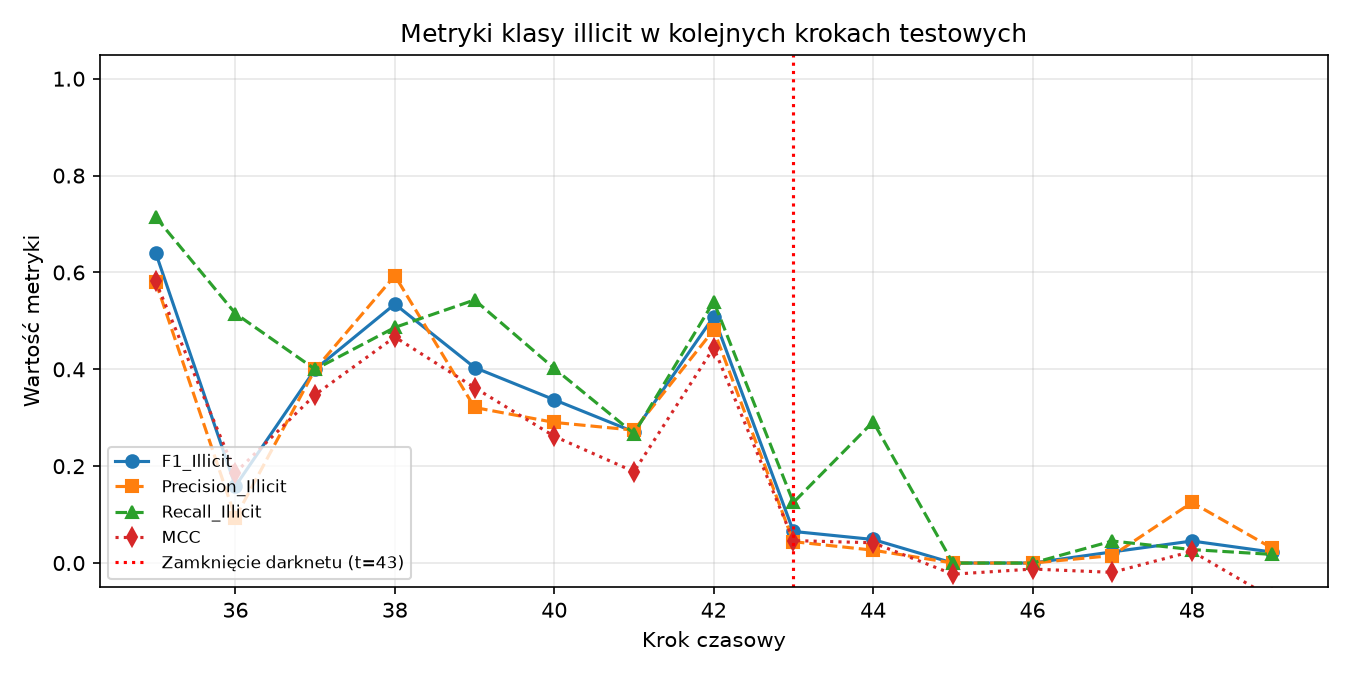

Data behind this chart, as committed beside it:
time_step, N, N_illicit, Precision_Illicit, Recall_Illicit, F1_Illicit, Micro_F1, MCC, ROC_AUC
35, 1341, 182, 0.5804, 0.7143, 0.6404, 0.8911, 0.5814, 0.8799
36, 1708, 33, 0.09392, 0.5152, 0.1589, 0.8946, 0.1866, 0.7354
37, 498, 40, 0.4, 0.4, 0.4, 0.9036, 0.3476, 0.8566
38, 756, 111, 0.5934, 0.4865, 0.5347, 0.8757, 0.4668, 0.7381
39, 1183, 81, 0.3212, 0.5432, 0.4037, 0.8901, 0.3621, 0.7381
40, 1211, 112, 0.2903, 0.4018, 0.3371, 0.8538, 0.2616, 0.7057
41, 1132, 116, 0.2743, 0.2672, 0.2707, 0.8525, 0.1887, 0.603
42, 2154, 239, 0.4813, 0.5397, 0.5089, 0.8844, 0.4445, 0.8469
43, 1370, 24, 0.04412, 0.125, 0.06522, 0.9372, 0.04634, 0.5937
44, 1591, 24, 0.02652, 0.2917, 0.04861, 0.8278, 0.04183, 0.5363
45, 1221, 5, 0.0, 0.0, 0.0, 0.8812, -0.02308, 0.4775
46, 712, 2, 0.0, 0.0, 0.0, 0.9452, -0.01243, 0.931
47, 846, 22, 0.01538, 0.04545, 0.02299, 0.8995, -0.01925, 0.494
48, 471, 36, 0.125, 0.02778, 0.04545, 0.9108, 0.02403, 0.5434
49, 476, 56, 0.03125, 0.01786, 0.02273, 0.8193, -0.07199, 0.5965
